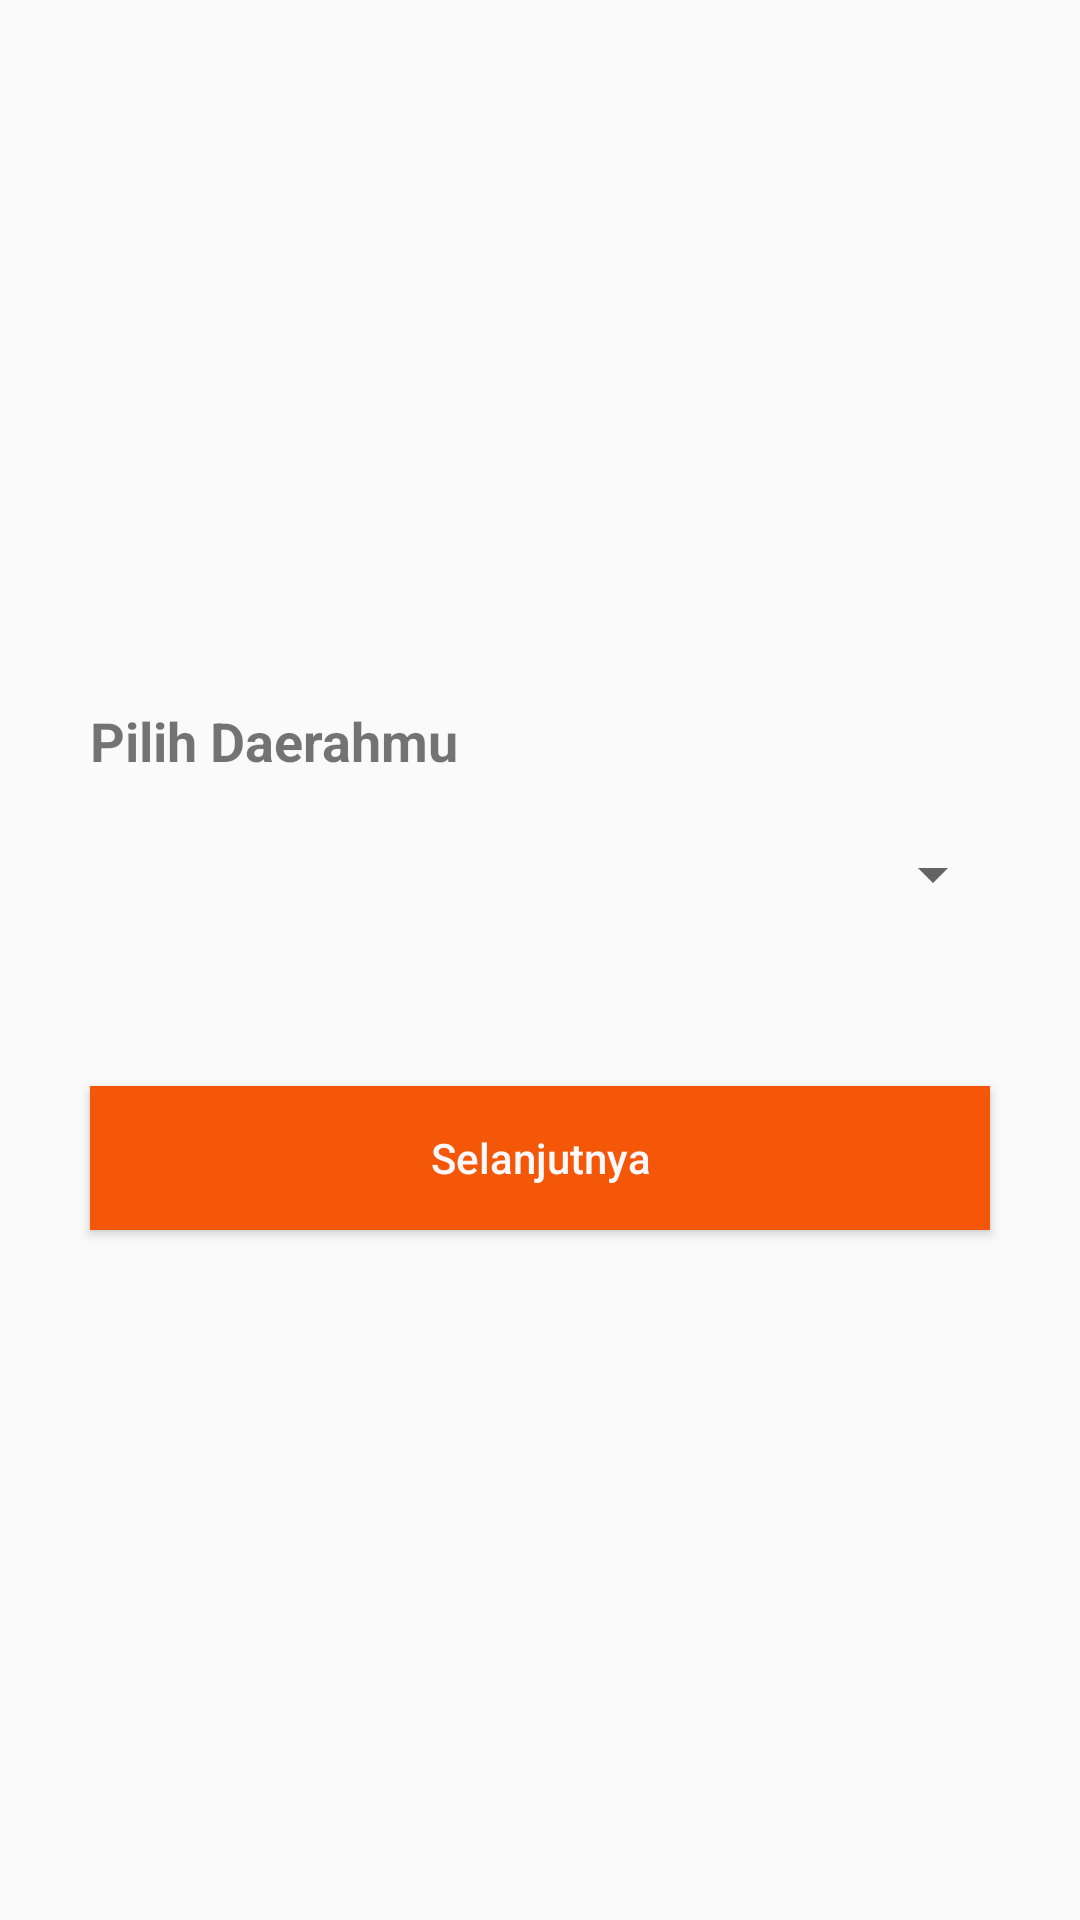

The Android layout XML behind this screen, and the referenced resources:
<!-- AndroidManifest.xml: activity theme Theme.AppCompat.DayNight.NoActionBar -->
<!-- res/layout/activity_select_area.xml -->
<?xml version="1.0" encoding="utf-8"?>
<LinearLayout xmlns:android="http://schemas.android.com/apk/res/android"
    android:layout_width="match_parent"
    android:layout_height="match_parent"
    android:gravity="center"
    android:orientation="vertical"
    android:padding="10dp">


    <TextView
        android:layout_width="match_parent"
        android:layout_height="wrap_content"
        android:layout_marginLeft="15dp"
        android:layout_marginRight="15dp"
        android:padding="5dp"
        android:text="Pilih Daerahmu"
        android:textStyle="bold"
        android:textSize="18dp" />

    <LinearLayout
        android:layout_width="match_parent"
        android:layout_height="wrap_content"
        android:layout_marginTop="5dp"
        android:layout_marginLeft="15dp"
        android:layout_marginRight="15dp"
        android:background="@drawable/rounded_area">
        <Spinner
            android:id="@+id/spinner"
            android:layout_width="fill_parent"
            android:layout_height="45dp" />
    </LinearLayout>

    <Button
        android:id="@+id/btn_next"
        android:layout_width="match_parent"
        android:layout_height="wrap_content"
        android:layout_marginLeft="20dp"
        android:layout_marginRight="20dp"
        android:layout_marginTop="48dp"
        android:background="@color/colorPrimary"
        android:text="Selanjutnya"
        android:textAllCaps="false"
        android:textColor="@color/colorWhite" />
</LinearLayout>
<!-- resources referenced by this layout -->
<resources>
  <color name="colorPrimary">#f55708</color>
  <color name="colorWhite">#fff8fa</color>
</resources>
